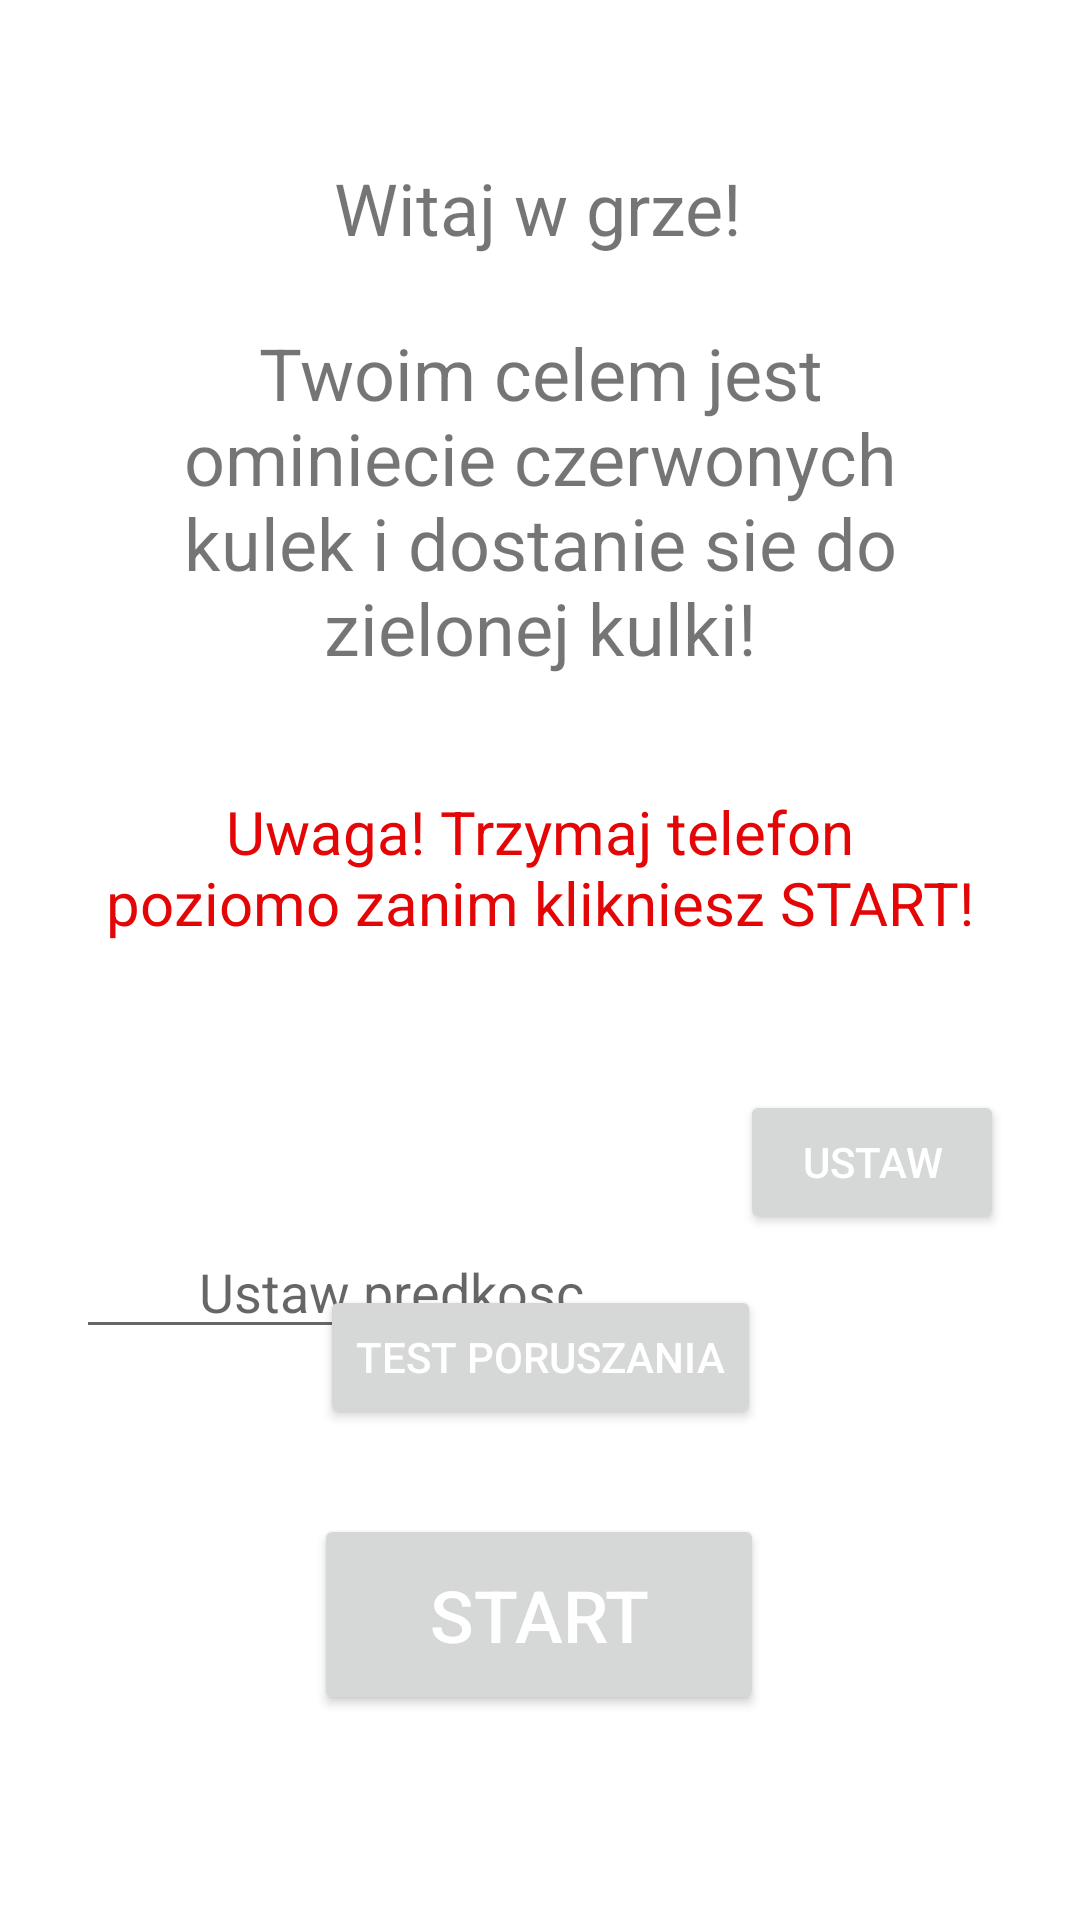

This screen was rendered from an Android layout file. Write that file and the resources it references.
<!-- AndroidManifest.xml: application theme Theme.Testczydziala -->
<!-- res/layout/activity_start_game.xml -->
<?xml version="1.0" encoding="utf-8"?>
<androidx.constraintlayout.widget.ConstraintLayout xmlns:android="http://schemas.android.com/apk/res/android"
    xmlns:app="http://schemas.android.com/apk/res-auto"
    xmlns:tools="http://schemas.android.com/tools"
    android:layout_width="match_parent"
    android:layout_height="match_parent"
    tools:context=".StartGame">

    <TextView
        android:id="@+id/textView5"
        android:layout_width="wrap_content"
        android:layout_height="wrap_content"
        android:text="Witaj w grze!"
        android:textSize="24sp"
        app:layout_constraintBottom_toBottomOf="parent"
        app:layout_constraintEnd_toEndOf="parent"
        app:layout_constraintHorizontal_bias="0.498"
        app:layout_constraintStart_toStartOf="parent"
        app:layout_constraintTop_toTopOf="parent"
        app:layout_constraintVertical_bias="0.087" />

    <TextView
        android:id="@+id/textView6"
        android:layout_width="287dp"
        android:layout_height="136dp"
        android:text="Twoim celem jest ominiecie czerwonych kulek i dostanie sie do zielonej kulki!"
        android:textAlignment="center"
        android:textSize="24sp"
        app:layout_constraintBottom_toBottomOf="parent"
        app:layout_constraintEnd_toEndOf="parent"
        app:layout_constraintStart_toStartOf="parent"
        app:layout_constraintTop_toBottomOf="@+id/textView5"
        app:layout_constraintVertical_bias="0.054" />

    <Button
        android:id="@+id/button3"
        android:layout_width="150dp"
        android:layout_height="67dp"
        android:text="START"
        android:textColor="#FFFFFF"
        android:textSize="24sp"
        app:iconTint="#FFFFFF"
        app:layout_constraintBottom_toBottomOf="parent"
        app:layout_constraintEnd_toEndOf="parent"
        app:layout_constraintHorizontal_bias="0.498"
        app:layout_constraintStart_toStartOf="parent"
        app:layout_constraintTop_toTopOf="parent"
        app:layout_constraintVertical_bias="0.881" />

    <TextView
        android:id="@+id/textView7"
        android:layout_width="290dp"
        android:layout_height="78dp"
        android:text="Uwaga! Trzymaj telefon poziomo zanim klikniesz START!"
        android:textAlignment="center"
        android:textColor="#E40606"
        android:textSize="20sp"
        app:layout_constraintBottom_toBottomOf="parent"
        app:layout_constraintEnd_toEndOf="parent"
        app:layout_constraintHorizontal_bias="0.495"
        app:layout_constraintStart_toStartOf="parent"
        app:layout_constraintTop_toBottomOf="@+id/textView6"
        app:layout_constraintVertical_bias="0.062" />

    <Button
        android:id="@+id/button4"
        android:layout_width="wrap_content"
        android:layout_height="wrap_content"
        android:text="Test poruszania"
        android:textColor="#FFFFFF"
        app:iconTint="#FFFFFF"
        app:layout_constraintBottom_toTopOf="@+id/button3"
        app:layout_constraintEnd_toEndOf="parent"
        app:layout_constraintStart_toStartOf="parent"
        app:layout_constraintTop_toBottomOf="@+id/textView7"
        app:layout_constraintVertical_bias="0.754"
        app:rippleColor="#FFFFFF" />

    <TextView
        android:id="@+id/textView13"
        android:layout_width="wrap_content"
        android:layout_height="wrap_content"
        android:layout_marginTop="32dp"
        app:layout_constraintBottom_toBottomOf="parent"
        app:layout_constraintEnd_toEndOf="parent"
        app:layout_constraintHorizontal_bias="0.25"
        app:layout_constraintStart_toStartOf="parent"
        app:layout_constraintTop_toBottomOf="@+id/textView7"
        app:layout_constraintVertical_bias="0.031" />

    <EditText
        android:id="@+id/editText"
        android:layout_width="wrap_content"
        android:layout_height="wrap_content"
        android:ems="10"
        android:hint="Ustaw predkosc"
        android:inputType="numberDecimal"
        android:textAlignment="center"
        app:layout_constraintBottom_toBottomOf="parent"
        app:layout_constraintEnd_toEndOf="parent"
        app:layout_constraintHorizontal_bias="0.169"
        app:layout_constraintStart_toStartOf="parent"
        app:layout_constraintTop_toBottomOf="@+id/textView13"
        app:layout_constraintVertical_bias="0.041" />

    <Button
        android:id="@+id/button"
        android:layout_width="wrap_content"
        android:layout_height="wrap_content"
        android:text="Ustaw"
        android:textColor="#FFFFFF"
        app:layout_constraintBottom_toBottomOf="parent"
        app:layout_constraintEnd_toEndOf="parent"
        app:layout_constraintHorizontal_bias="0.907"
        app:layout_constraintStart_toStartOf="parent"
        app:layout_constraintTop_toTopOf="parent"
        app:layout_constraintVertical_bias="0.614" />

</androidx.constraintlayout.widget.ConstraintLayout>
<!-- resources referenced by this layout -->
<resources>
  <style name="Theme.Testczydziala" parent="Theme.MaterialComponents.DayNight.DarkActionBar">
          
          <item name="colorPrimary">@color/purple_500</item>
          <item name="colorPrimaryVariant">@color/purple_700</item>
          <item name="colorOnPrimary">@color/white</item>
          
          <item name="colorSecondary">@color/teal_200</item>
          <item name="colorSecondaryVariant">@color/teal_700</item>
          <item name="colorOnSecondary">@color/black</item>
          
          <item name="android:statusBarColor" tools:targetApi="l">?attr/colorPrimaryVariant</item>
          
      </style>
  <!-- not gathered from this repository: default colours our renderer supplied (Android Studio template values) -->
  <color name="purple_500">#FF6200EE</color>
  <color name="purple_700">#FF3700B3</color>
  <color name="teal_200">#FF03DAC5</color>
  <color name="teal_700">#FF018786</color>
  <color name="black">#FF000000</color>
  <color name="white">#FFFFFFFF</color>
</resources>
